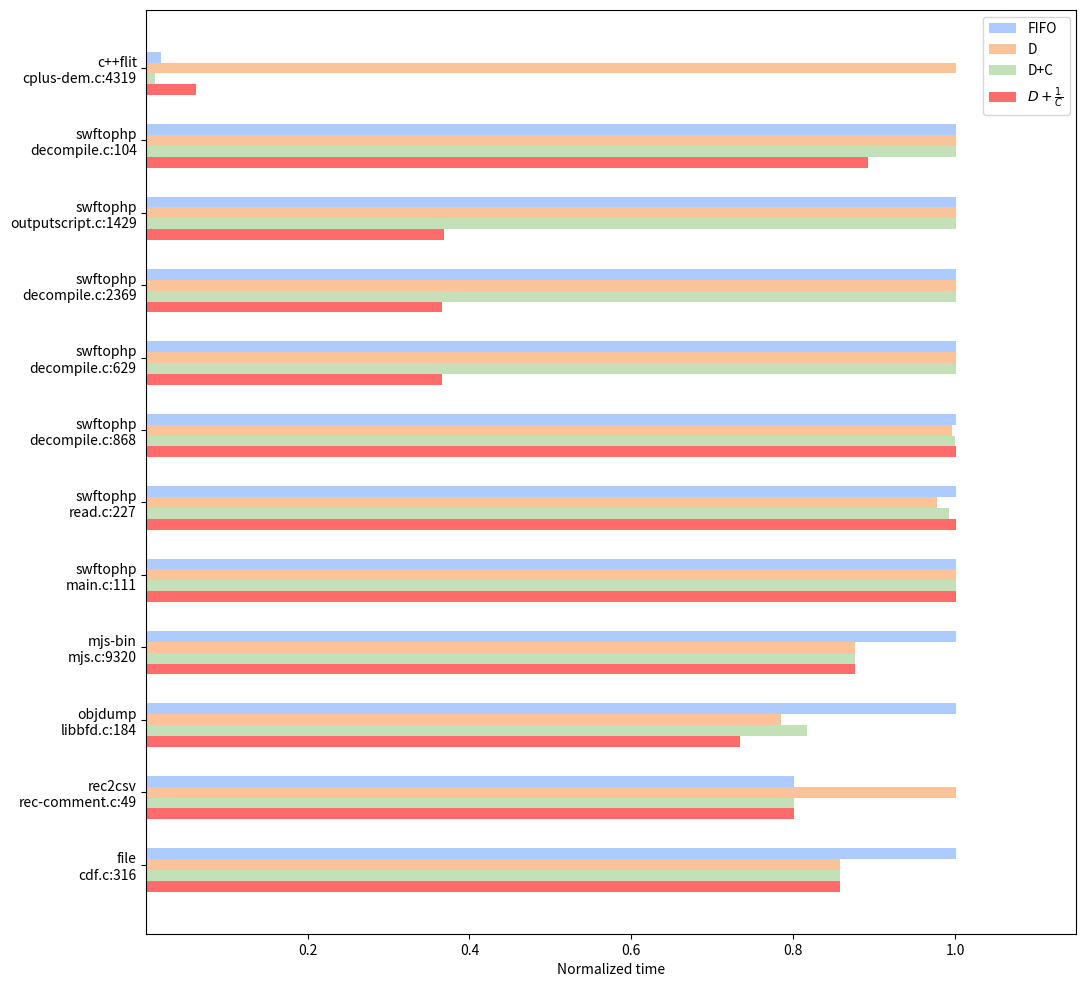

This figure's Python source:
import matplotlib.pyplot as plt
import numpy as np

colors = ['#AECBFF','#F9C499','#C2E1B9','#FF6A6A','#FFF2CC','#B7DDE8','#AB9AC0','#C05046']
# colors = ['#0000FF','#FFA500','#00FF00','#FF0000','#FFFF00','#00FFFF','#800080','#4d3900']

import matplotlib.colors as mcolors
def changeRGB(hex):
    rgba = mcolors.hex2color(hex)
    return (*rgba[:3], 1)


class Display():

    def drawBarChart(self, data):
        pass

    def drawBarhChart(self, data):
        labels = []
        p1 = []
        p2 = []
        p3 = []
        p4 = []
        for each in data:
            # trans
            trans = []
            for one in each[3:]:
                trans.append(int(one[:-1]))
            max_trans = max(trans)
            for idx, one in enumerate(trans):
                trans[idx] = one / max_trans


            #
            labels.append(each[1]+"\n"+each[2])
            p1.append(trans[0])
            p2.append(trans[1])
            p3.append(trans[2])
            p4.append(trans[3])

        # print(labels, p1, p2, p3, p4)
        #
        data = []
        for idx in range(0, len(labels)):
            data.append([p1[idx], p2[idx], p3[idx], p4[idx]])
        # print(data, len(labels))

        dim = len(data[0])
        w = 0.6
        dimw = w / dim

        # draw picture
        # fig, ax = plt.subplots(figsize=(6, 9))
        fig, ax = plt.subplots(figsize=(12, 12))
        plt.xlim((0.001, 1.15))
        x = np.arange(len(data))
        # print(x)

        # for i in range(len(data[0])):
        y = [d[0] for d in data]
        b = ax.barh(x + 1.5 * dimw, y, dimw, left=0.001, label="FIFO", color=changeRGB(colors[0]))

        y = [d[1] for d in data]
        b = ax.barh(x + 0.5 * dimw, y, dimw, left=0.001, label="D", color=changeRGB(colors[1]))

        y = [d[2] for d in data]
        b = ax.barh(x - 0.5 * dimw, y, dimw, left=0.001, label="D+C", color=changeRGB(colors[2]))

        y = [d[3] for d in data]
        b = ax.barh(x - 1.5 * dimw, y, dimw, left=0.001, label=r"$D+\frac{1}{C}$", color=changeRGB(colors[3]))

        ax.set_yticks(x + dimw / 2)
        ax.set_yticklabels(map(str, labels))
        # ax.set_xscale('log')

        ax.set_xlabel('Normalized time')
        ax.legend(loc=1)

        # ax.set_title('matplotlib.axes.Axes.barh Example')

        plt.savefig('./priority_time_compare.png', dpi=300)
        # plt.show()


if __name__ == "__main__":
    # cve, program_name, location, no, distance, d+c, d+1/c  (s)

    priority_time_data = [
        # ["CVE-2017-10686", "nasm", ""],
        ["lava292", "file", "cdf.c:316", "7s", "6s", "6s", "6s"],
        ["CVE-2019-6455", "rec2csv", "rec-comment.c:49", "4s", "5s", "4s", "4s"],
        ["CVE-2017-7210", "objdump", "libbfd.c:184", "60s", "47s", "49s", "44s"],
        ["", "mjs-bin", "mjs.c:9320", "16s", "14s", "14s", "14s"],
        # ["", "listswf", "", "", "", ""],
        # ["", "nasm", "", "", "", ""],
        ["", "swftophp", "main.c:111", "7s", "7s", "7s", "7s"],
        ["", "swftophp", "read.c:227", "348s", "340s", "345s", "348s"],
        ["", "swftophp", "decompile.c:868", "2993s", "2979s", "2988s", "2992s"],
        ["", "swftophp", "decompile.c:629", "86400s", "86400s", "86400s", "31549s"],
        ["", "swftophp", "decompile.c:2369", "86400s", "86400s", "86400s", "31577s"],
        ["", "swftophp", "outputscript.c:1429", "86400s", "86400s", "86400s", "31754s"],
        ["", "swftophp", "decompile.c:104", "86400s", "86400s", "86400s", "76982s"],
        ["", "c++flit", "cplus-dem.c:4319", "1596s", "86400s", "870s", "5277s"],
    ]

    # 1. no FIFO
    # priority_value = 0
    # 2. distance
    # priority_value = distance
    # 3. distance + coverage
    # priority_value = int(distance * bit_dis + (coverage) % cover_multiple * bit_cover)
    # 4. distance + 1/coverage
    # priority_value = int(distance * bit_dis + (1 / (coverage + 1)) * cover_multiple * bit_cover)

    # Display().drawBarChart(priority_time_data)
    Display().drawBarhChart(priority_time_data)
